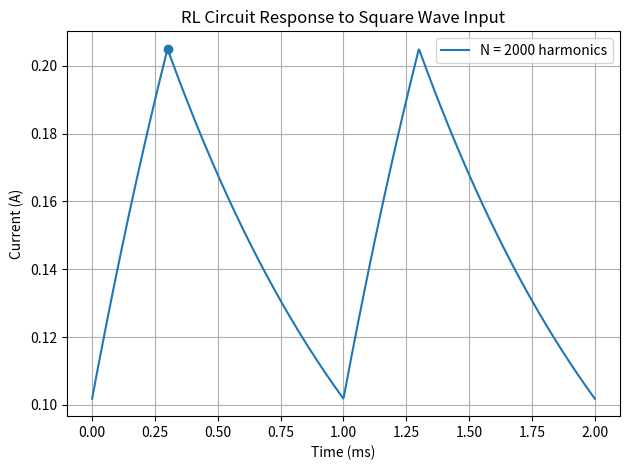

Recreate this plot in Python.
import numpy as np
import matplotlib.pyplot as plt

def compute_current(t, A, alpha, T, R, L, N):
    omega_0 = 2 * np.pi / T  
    I_dc = (A * alpha) / (R)  
    
    i_t = np.full_like(t, I_dc)  
    
    for n in range(1, N + 1):  
        sin_term = np.sin(n * np.pi * alpha)
        magnitude = A * sin_term / (n * np.pi)
        attenuation_R = (2 * R)/ (R**2 + (n * omega_0 * L)**2)
        attenuation_L = (2 * n * omega_0 * L) / (R**2 + (n * omega_0 * L)**2)
        phase_shift = n * np.pi * alpha
        
        cos_component = magnitude * attenuation_R * np.cos(n * omega_0 * t - phase_shift)
        sin_component = magnitude * attenuation_L * np.sin(n * omega_0 * t - phase_shift)
        
        i_t += cos_component + sin_component
    
    return i_t

def root_mean_square_percentage_error(N_1, N_2, t, A, alpha, T, R, L):
    current_1 = compute_current(t, A, alpha, T, R, L, N_2)
    current_2 = compute_current(t, A, alpha, T, R, L, N_1)
    
    mask = current_1 != 0 
    errors = np.zeros_like(current_1)
    errors[mask] = ((current_1[mask] - current_2[mask]) / current_1[mask]) ** 2 
    root_mean_square_percentage_error_value = np.sqrt(np.mean(errors)) * 100

    return root_mean_square_percentage_error_value
    
A = 5          # Amplitude of square wave
alpha = 0.3    # Duty cycle (0 < alpha < 1)
T = 1e-3       # Period of the square wave (1ms)
R = 10         # Resistance in ohms
L = 1e-2       # Inductance in Henrys
N = 2000         # Number of harmonics

steady_current = (A/R) * (np.exp(-R*T/L)) * (np.exp(R * alpha * T/L) - 1)/(1 - np.exp(-R*T/L))
peak = A/R + (steady_current - A/R)*np.exp(-R*alpha*T/L)

t = np.linspace(0, 2*T, 1000)  
plt.scatter(0.3, peak)
plt.plot(t * 1e3, compute_current(t, A, alpha, T, R, L, 1000), label=f'N = {N} harmonics')
plt.xlabel("Time (ms)")
plt.ylabel("Current (A)")
plt.title("RL Circuit Response to Square Wave Input")
plt.legend()
plt.tight_layout()
plt.grid()
plt.savefig("steady-state.png")
plt.show()
